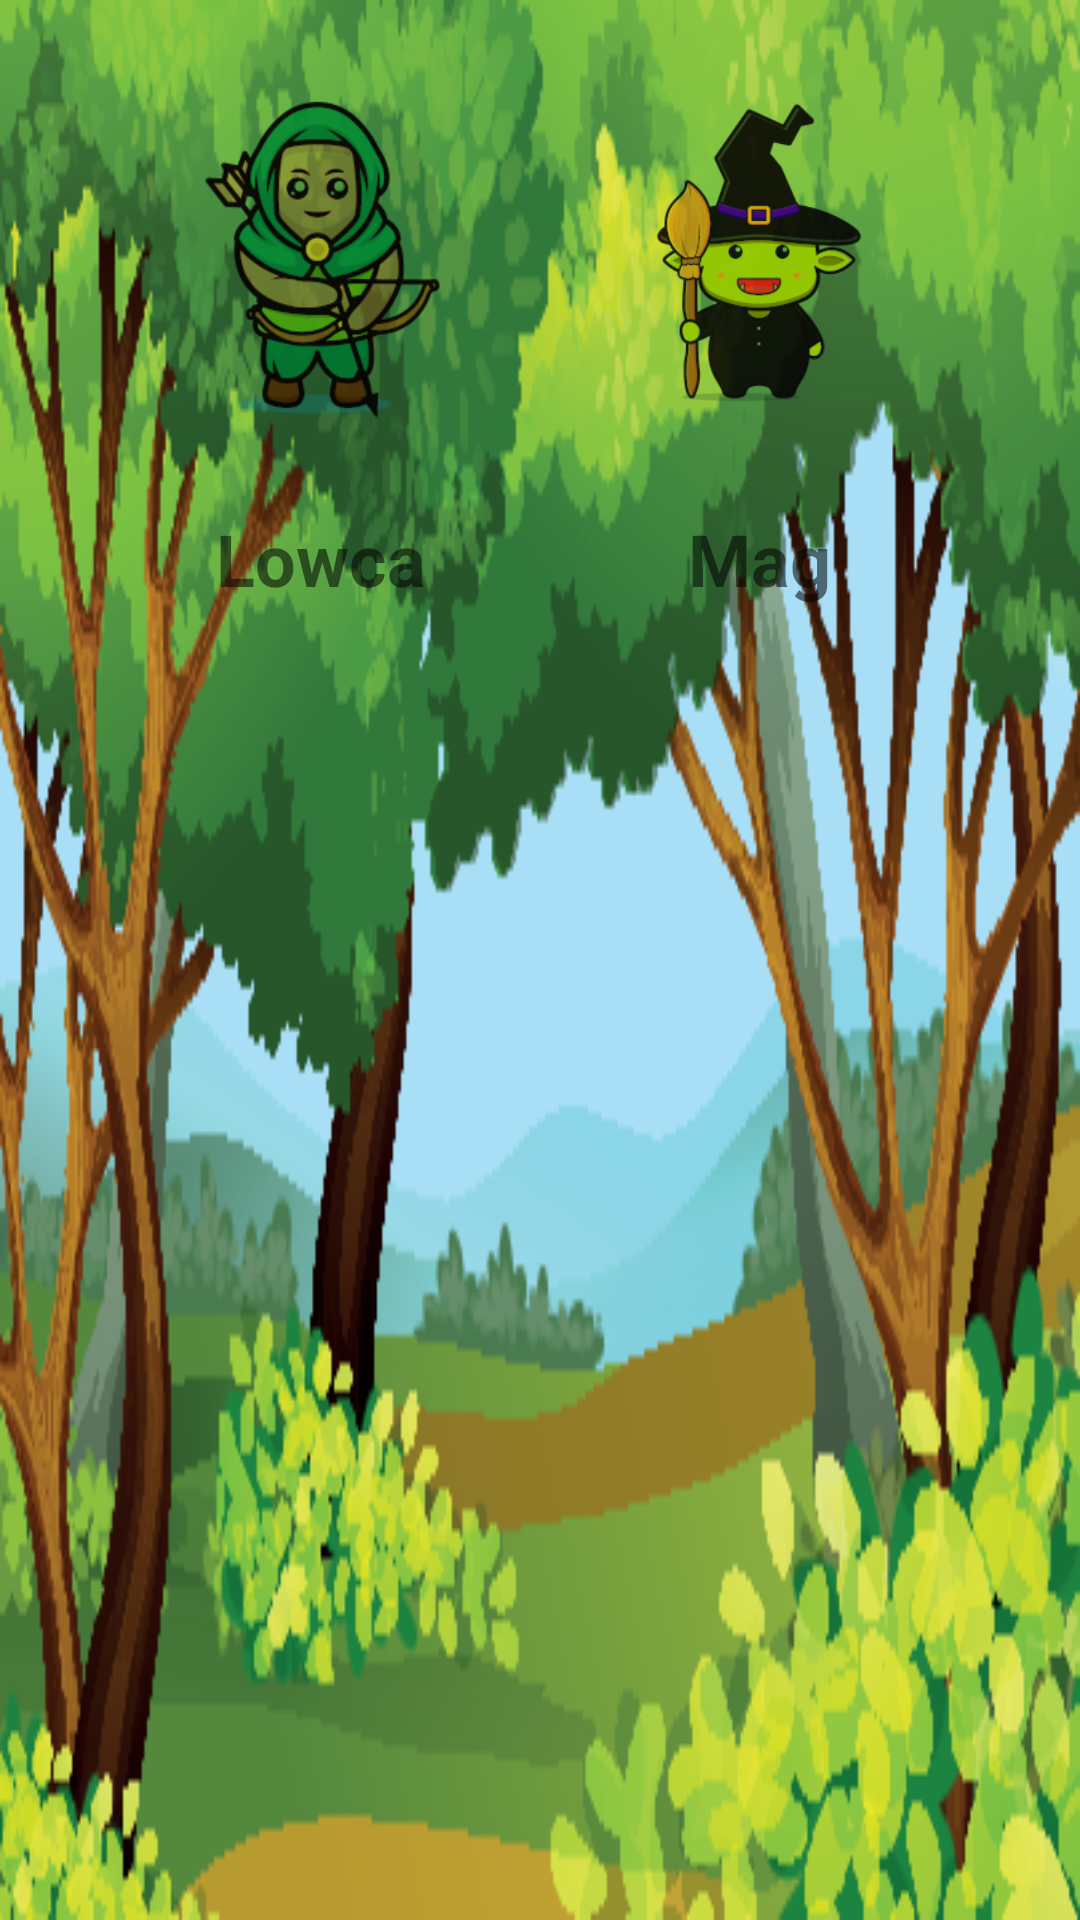

Produce the Android XML layout that renders to this screen, including the resource entries it uses.
<!-- AndroidManifest.xml: application theme Theme.Koxapka -->
<!-- res/layout/activity_wybor_postaci.xml -->
<?xml version="1.0" encoding="utf-8"?>
<androidx.constraintlayout.widget.ConstraintLayout xmlns:android="http://schemas.android.com/apk/res/android"
    xmlns:app="http://schemas.android.com/apk/res-auto"
    xmlns:tools="http://schemas.android.com/tools"
    android:layout_width="match_parent"
    android:layout_height="match_parent"
    android:background="@drawable/background"
    android:scaleX="1"
    android:scaleY="1"
    tools:context=".wyborPostaci">



    <androidx.constraintlayout.widget.Barrier
        android:id="@+id/barrier2"
        android:layout_width="wrap_content"
        android:layout_height="wrap_content"
        app:barrierDirection="left"
        tools:layout_editor_absoluteX="1080dp" />

    <androidx.constraintlayout.widget.Guideline
        android:id="@+id/guideline6"
        android:layout_width="wrap_content"
        android:layout_height="wrap_content"
        android:orientation="horizontal"
        app:layout_constraintGuide_end="-87dp" />

    <ImageButton
        android:id="@+id/LowcaId"
        android:layout_width="150dp"
        android:layout_height="170dp"
        android:layout_marginStart="32dp"
        android:background="#00FFFFFF"
        android:scaleType="fitCenter"
        app:layout_constraintStart_toStartOf="parent"
        app:layout_constraintTop_toTopOf="parent"
        app:srcCompat="@drawable/archerimg" />

    <ImageButton
        android:id="@+id/MagId"
        android:layout_width="150dp"
        android:layout_height="170dp"
        android:layout_marginEnd="32dp"
        android:backgroundTint="#00FFFFFF"
        android:scaleType="fitCenter"
        app:layout_constraintBottom_toBottomOf="@+id/WojownikId"
        app:layout_constraintEnd_toEndOf="parent"
        app:layout_constraintTop_toTopOf="@+id/WojownikId"
        app:srcCompat="@drawable/mage" />

    <ImageButton
        android:id="@+id/WojownikId"
        android:layout_width="150dp"
        android:layout_height="170dp"
        android:backgroundTint="#00FFFFFF"
        android:scaleType="fitCenter"
        app:layout_constraintBottom_toBottomOf="@+id/LowcaId"
        app:layout_constraintEnd_toStartOf="@+id/MagId"
        app:layout_constraintStart_toEndOf="@+id/LowcaId"
        app:layout_constraintTop_toTopOf="@+id/LowcaId"
        app:srcCompat="@drawable/warriorimg" />

    <TextView
        android:id="@+id/textView2"
        android:layout_width="wrap_content"
        android:layout_height="wrap_content"
        android:text="Lowca"
        android:textSize="24sp"
        android:textStyle="bold"
        app:layout_constraintEnd_toEndOf="@+id/LowcaId"
        app:layout_constraintStart_toStartOf="@+id/LowcaId"
        app:layout_constraintTop_toBottomOf="@+id/LowcaId" />

    <TextView
        android:id="@+id/textView3"
        android:layout_width="wrap_content"
        android:layout_height="wrap_content"
        android:text="Wojownik"
        android:textSize="24sp"
        android:textStyle="bold"
        app:layout_constraintEnd_toEndOf="@+id/WojownikId"
        app:layout_constraintStart_toStartOf="@+id/WojownikId"
        app:layout_constraintTop_toBottomOf="@+id/WojownikId" />

    <TextView
        android:id="@+id/textView5"
        android:layout_width="wrap_content"
        android:layout_height="wrap_content"
        android:text="Mag"
        android:textSize="24sp"
        android:textStyle="bold"
        app:layout_constraintEnd_toEndOf="@+id/MagId"
        app:layout_constraintStart_toStartOf="@+id/MagId"
        app:layout_constraintTop_toBottomOf="@+id/MagId" />

    <EditText
        android:id="@+id/nickname"
        android:layout_width="295dp"
        android:layout_height="53dp"
        android:ems="10"
        android:hint="podaj nick"
        android:inputType="textPersonName"
        android:text="Name"
        android:textStyle="bold"
        app:layout_constraintBottom_toBottomOf="parent"
        app:layout_constraintEnd_toStartOf="@+id/MagId"
        app:layout_constraintStart_toEndOf="@+id/LowcaId"
        app:layout_constraintTop_toBottomOf="@+id/textView3" />


</androidx.constraintlayout.widget.ConstraintLayout>
<!-- resources referenced by this layout -->
<resources>
  <!-- drawable archerimg: png bitmap (drawable, 21862 bytes) -->
  <!-- drawable background: png bitmap (drawable, 92041 bytes) -->
  <!-- drawable mage: png bitmap (drawable, 18896 bytes) -->
  <!-- drawable warriorimg: png bitmap (drawable, 48666 bytes) -->
  <style name="Theme.Koxapka" parent="Theme.MaterialComponents.DayNight.DarkActionBar">
          
          <item name="colorPrimary">@color/purple_500</item>
          <item name="colorPrimaryVariant">@color/purple_700</item>
          <item name="colorOnPrimary">@color/white</item>
          
          <item name="colorSecondary">@color/teal_200</item>
          <item name="colorSecondaryVariant">@color/teal_700</item>
          <item name="colorOnSecondary">@color/black</item>
          
          <item name="android:statusBarColor">?attr/colorPrimaryVariant</item>
          
      </style>
  <!-- not gathered from this repository: default colours our renderer supplied (Android Studio template values) -->
  <color name="purple_500">#FF6200EE</color>
  <color name="purple_700">#FF3700B3</color>
  <color name="teal_200">#FF03DAC5</color>
  <color name="teal_700">#FF018786</color>
  <color name="black">#FF000000</color>
  <color name="white">#FFFFFFFF</color>
</resources>
